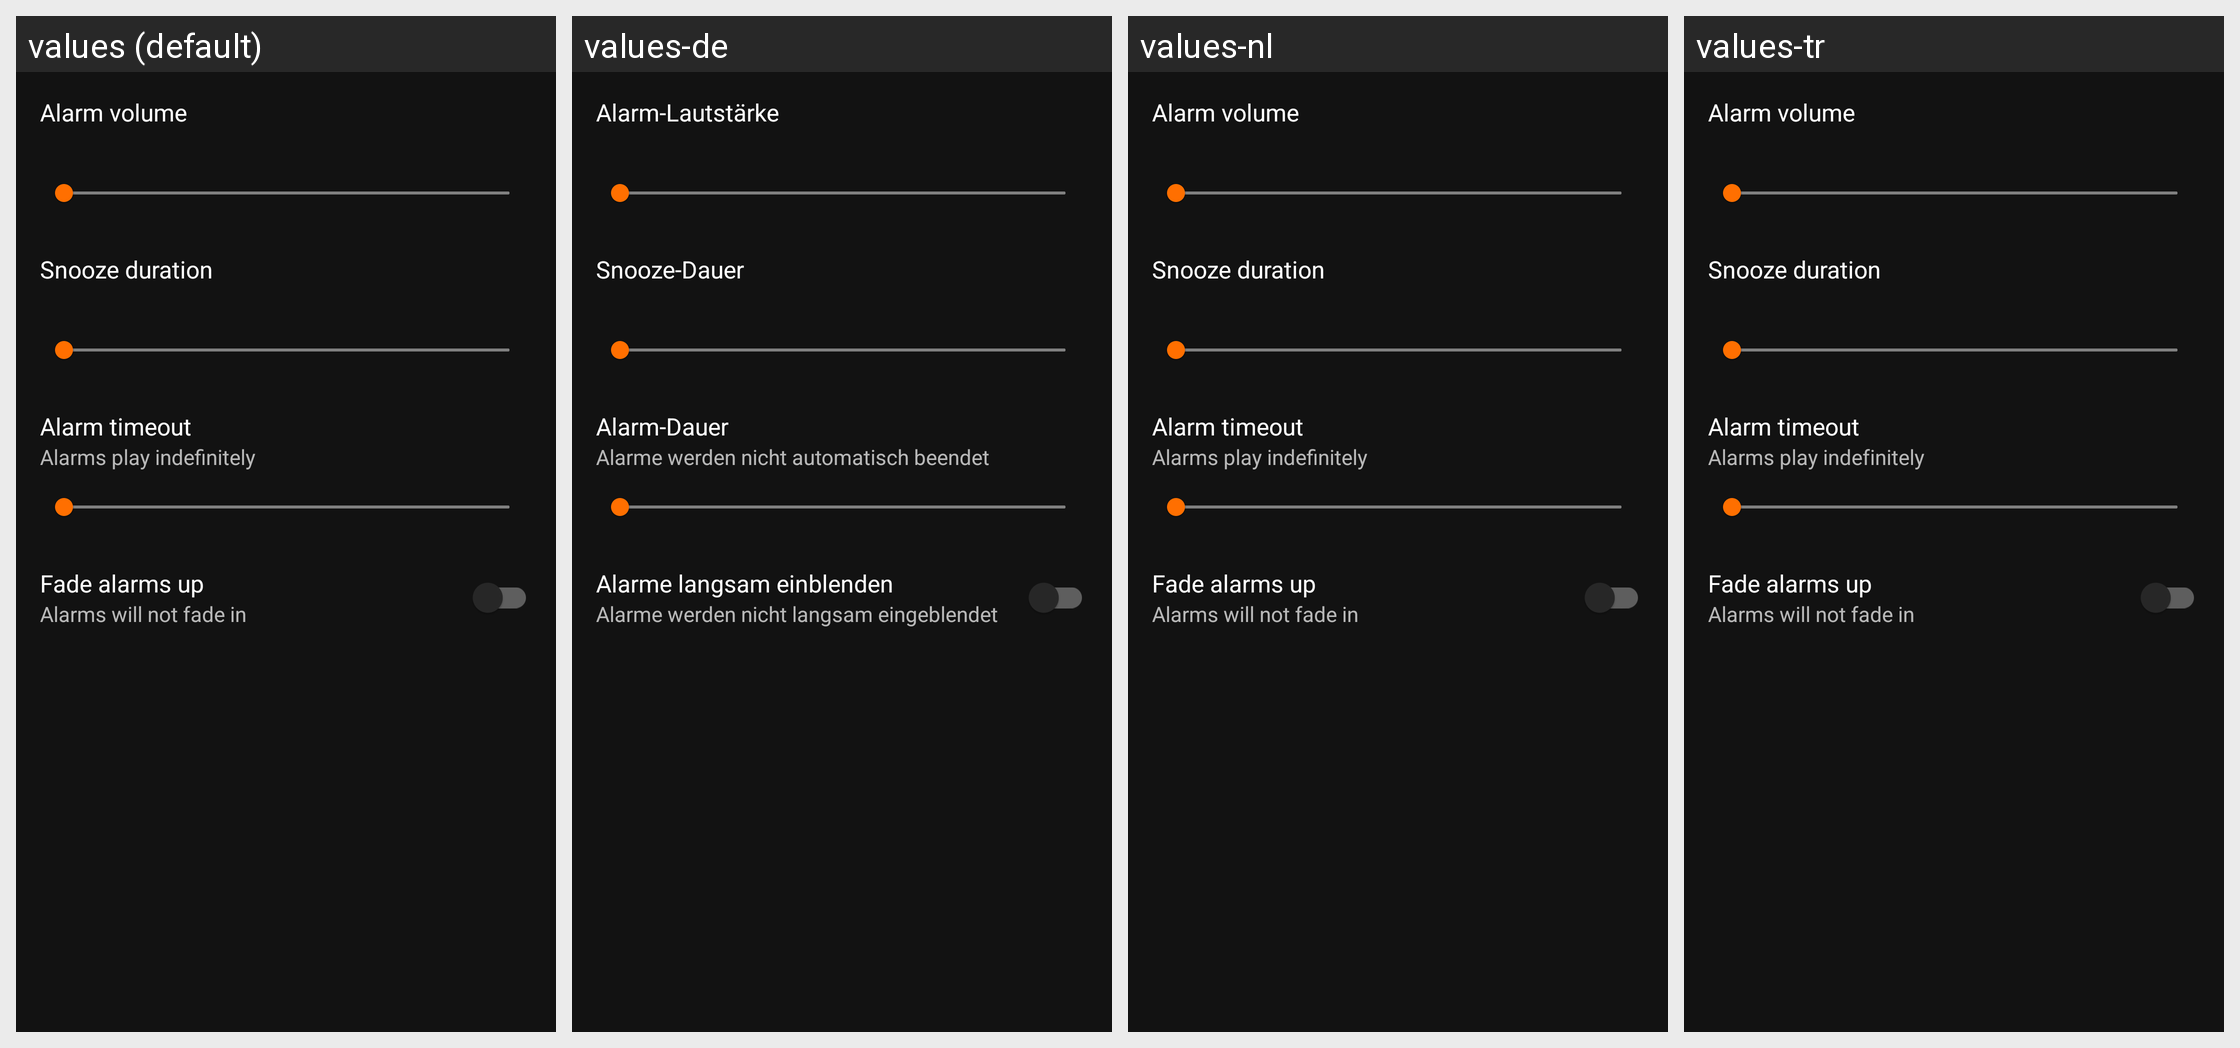

Strings drawn on this Android screen and how each of the app's shown locales translates them:
Android screen res/layout/alarm_settings_dialog.xml rendered under 4 locales, left to right: values (default), values-de, values-nl, values-tr. Device: Nexus 5 (rendered at 1080×1920; each locale shown at half size, 540×960, under a caption strip naming it); theme AppTheme.
Other locales in the repository, not shown: values-da, values-fr, values-pl.
Strings drawn on this screen, with the default value and each locale's value (text and hints the layout hard-codes, and strings that could not be matched under every locale, appear in the picture but are not listed):

alarm_volume_text
  values: Alarm volume
  values-de: Alarm-Lautstärke
  values-nl: Alarm volume  [not translated; the default value is used]
  values-tr: Alarm volume  [not translated; the default value is used]

alarm_snooze_duration_text
  values: Snooze duration
  values-de: Snooze-Dauer
  values-nl: Snooze duration  [not translated; the default value is used]
  values-tr: Snooze duration  [not translated; the default value is used]

alarm_timeout_text
  values: Alarm timeout
  values-de: Alarm-Dauer
  values-nl: Alarm timeout  [not translated; the default value is used]
  values-tr: Alarm timeout  [not translated; the default value is used]

alarm_timeout_hint_text_zero
  values: Alarms play indefinitely
  values-de: Alarme werden nicht automatisch beendet
  values-nl: Alarms play indefinitely  [not translated; the default value is used]
  values-tr: Alarms play indefinitely  [not translated; the default value is used]

alarm_fade_text
  values: Fade alarms up
  values-de: Alarme langsam einblenden
  values-nl: Fade alarms up  [not translated; the default value is used]
  values-tr: Fade alarms up  [not translated; the default value is used]

alarm_fade_off_text
  values: Alarms will not fade in
  values-de: Alarme werden nicht langsam eingeblendet
  values-nl: Alarms will not fade in  [not translated; the default value is used]
  values-tr: Alarms will not fade in  [not translated; the default value is used]
